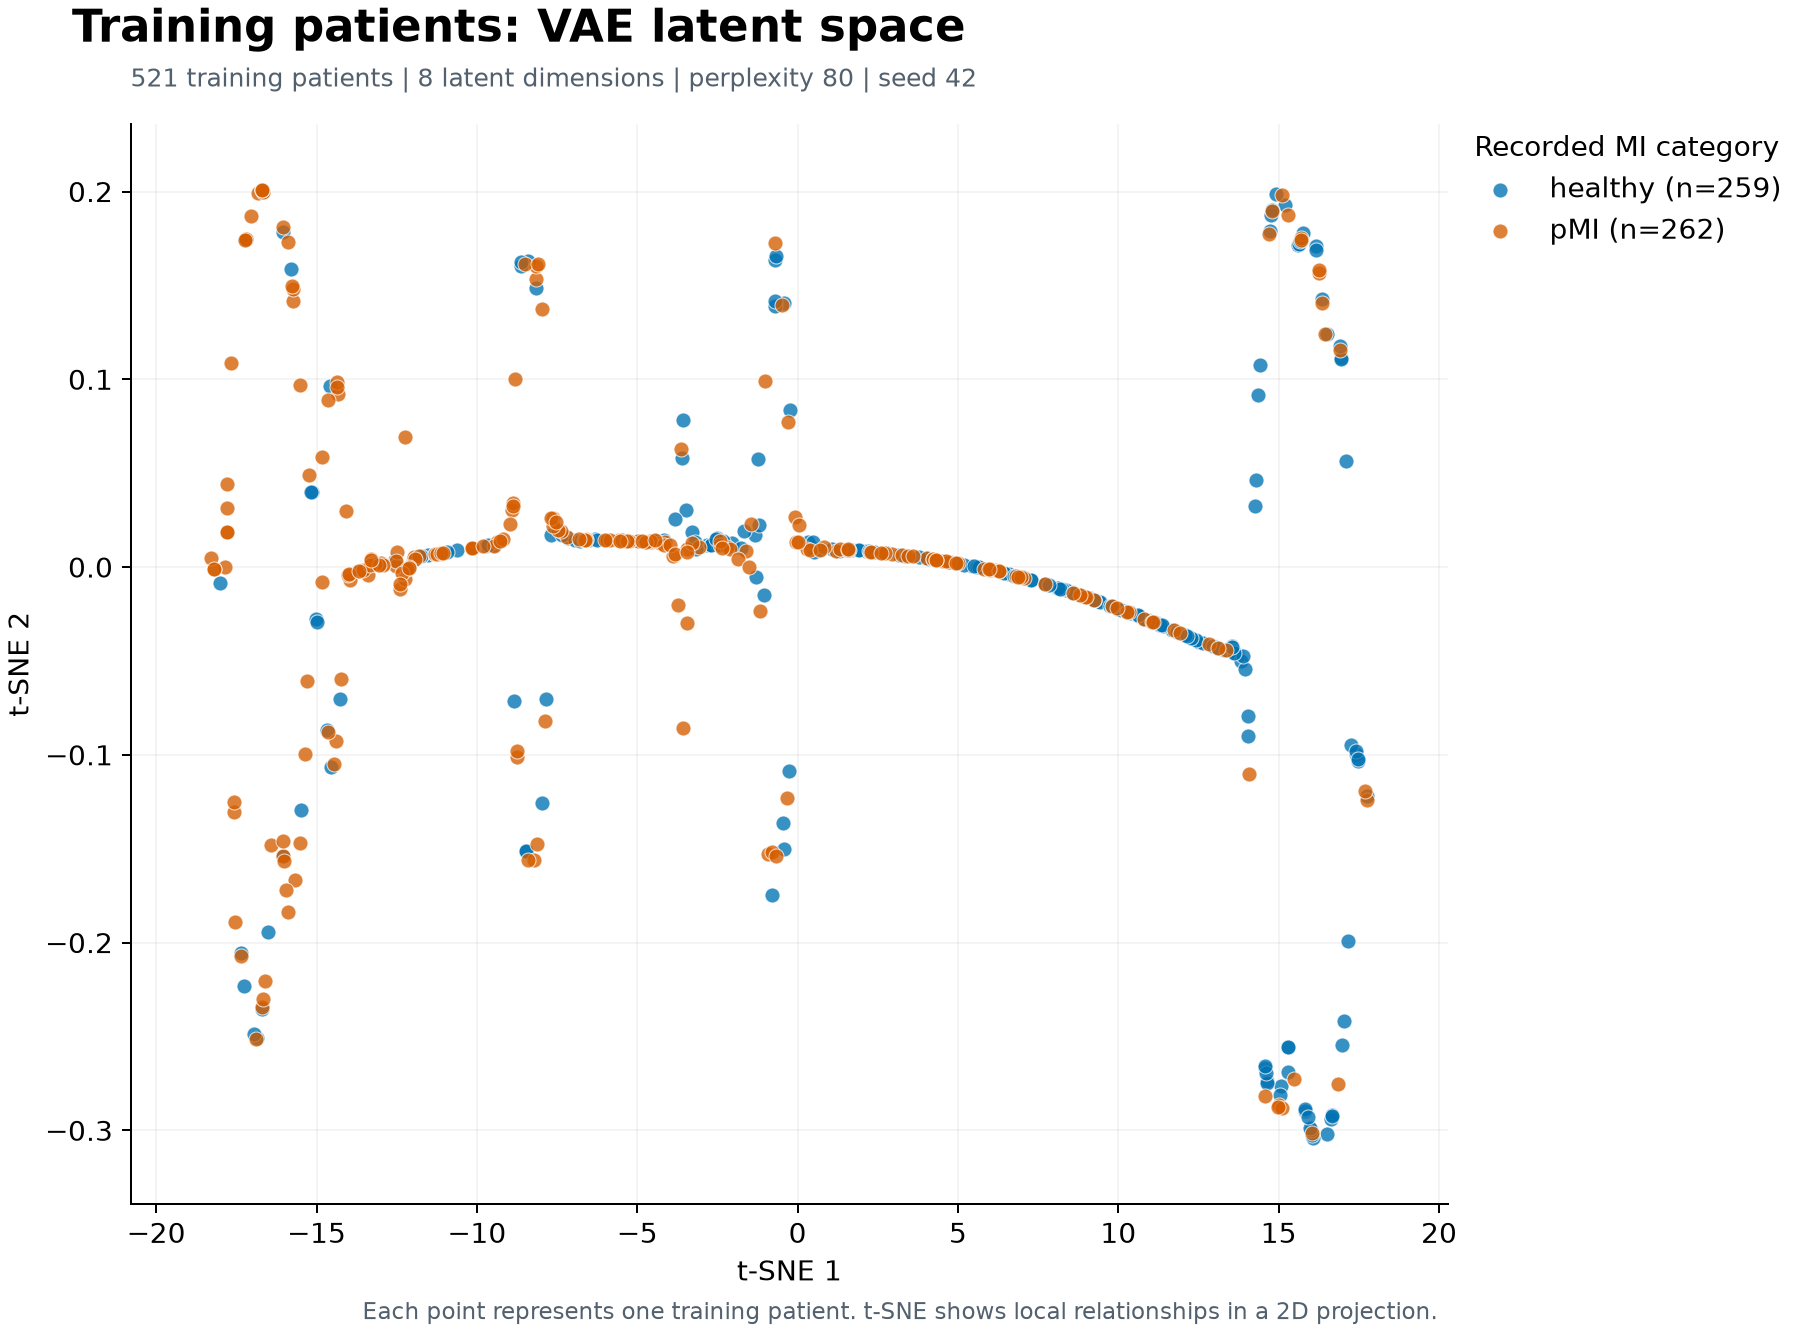

The file beside this chart, header and first rows:
patient_index, MI, tsne_1, tsne_2
16, healthy, 8.098, -0.01099
395, pMI, -11.95, 0.005398
229, pMI, -14.34, 0.09229
130, healthy, 7.025, -0.005888
265, healthy, 3.174, 0.00652
847, pMI, -6.585, 0.0149
332, healthy, 10.57, -0.02545
720, healthy, -15.01, -0.02771
496, healthy, 9.353, -0.01792
362, pMI, 4.527, 0.003418
681, healthy, -6.315, 0.01472
112, pMI, -10.11, 0.01032
613, pMI, -8.918, 0.03049
887, pMI, -0.3071, 0.07714
609, healthy, 9.988, -0.02208
90, healthy, 4.078, 0.004535
855, healthy, 17.42, -0.09957
789, healthy, 10.87, -0.02795
664, pMI, 14.78, 0.1897
118, pMI, -8.162, 0.1536
316, pMI, -15.74, 0.1416
660, pMI, -13.71, -0.001823
857, healthy, 15.2, 0.1926
158, healthy, 8.235, -0.01176
10, pMI, -17.68, 0.1085
369, pMI, -4.968, 0.01409
582, pMI, -9.242, 0.01383
751, healthy, 10.09, -0.02288
444, healthy, 13.3, -0.04419
259, pMI, -0.9116, -0.153
135, pMI, -17.21, 0.1748
634, pMI, -16.82, 0.1993
69, pMI, -5.253, 0.01409
88, pMI, -8.816, 0.1003
29, pMI, -12.94, 0.00154
3, pMI, -14.09, 0.02982
648, pMI, -1.004, 0.09928
260, pMI, 16.27, 0.1564
401, healthy, 15.61, 0.1714
825, healthy, 11.67, -0.03326
171, pMI, -2.419, 0.01162
754, pMI, -6.661, 0.01457
123, pMI, -0.7919, -0.1519
83, healthy, 4.536, 0.00336
778, pMI, 1.191, 0.008698
111, healthy, 12.5, -0.03972
115, pMI, -14.82, 0.05871
787, healthy, -9.459, 0.01184
423, pMI, 7.061, -0.005843
806, healthy, 10.34, -0.02421
690, pMI, 11.74, -0.03375
415, healthy, 8.556, -0.01347
464, pMI, 4.03, 0.004655
881, healthy, -11.53, 0.006394
388, pMI, -7.639, 0.0264
871, healthy, 0.5014, 0.008103
223, healthy, 5.459, 0.0005503
836, healthy, -1.332, 0.01687
355, healthy, 15.64, 0.172
779, healthy, 6.144, -0.001776
... 461 more rows
